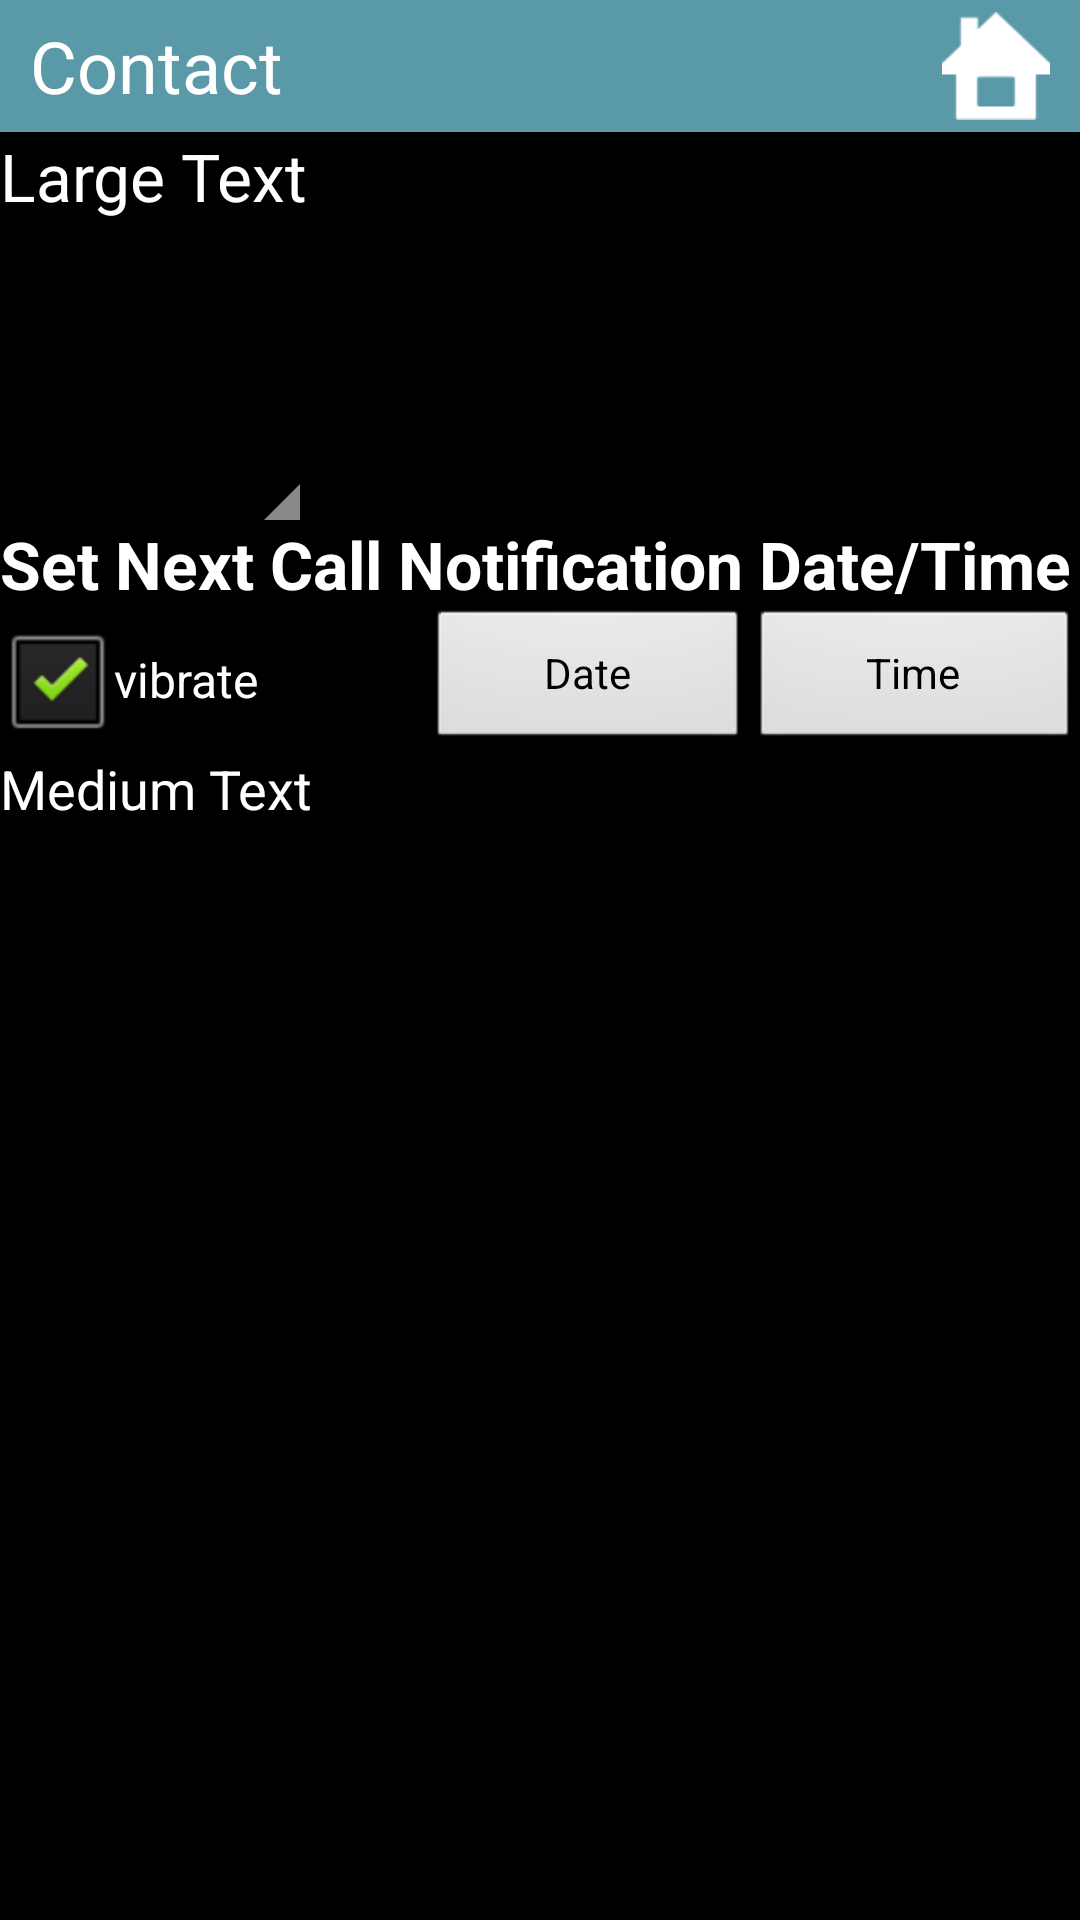

Produce the Android XML layout that renders to this screen, including the resource entries it uses.
<!-- AndroidManifest.xml: application theme AppTheme -->
<!-- res/layout/activity_main.xml -->
<LinearLayout xmlns:android="http://schemas.android.com/apk/res/android"
    xmlns:tools="http://schemas.android.com/tools"
    android:id="@+id/a"
    android:layout_width="match_parent"
    android:layout_height="match_parent"
    android:orientation="vertical" >

    <FrameLayout
        android:id="@+id/FrameLayout1"
        android:layout_width="fill_parent"
        android:layout_height="44dip"
        android:background="@drawable/menu_bg" >

        <ImageButton
            android:id="@+id/butHome"
            android:layout_width="36dp"
            android:layout_height="36dp"
            android:layout_gravity="right|center_vertical"
            android:layout_marginRight="10dp"
            android:background="@drawable/home"
            android:onClick="callHome"
            android:scaleType="fitCenter" />

        <TextView
            android:id="@+id/TextView1"
            android:layout_width="wrap_content"
            android:layout_height="match_parent"
            android:layout_gravity="center_vertical"
            android:layout_marginLeft="10dp"
            android:gravity="center_vertical"
            android:text="Contact"
            android:textColor="@color/white"
            android:textSize="24dp" />
    </FrameLayout>

    <TextView
        android:id="@+id/tvContactName"
        android:layout_width="wrap_content"
        android:layout_height="wrap_content"
        android:text="Large Text"
        android:textAppearance="?android:attr/textAppearanceLarge" />

    <QuickContactBadge
        android:id="@+id/quickContactBadgeContactDateTime"
        android:layout_width="100dp"
        android:layout_height="100dp"
        android:src="@drawable/man" />

    <TextView
        android:id="@+id/textView1"
        android:layout_width="wrap_content"
        android:layout_height="wrap_content"
        android:text="Set Next Call Notification Date/Time"
        android:textAppearance="?android:attr/textAppearanceLarge"
        android:textStyle="bold" />

    <LinearLayout
        android:layout_width="match_parent"
        android:layout_height="wrap_content"
        android:gravity="center"
        android:orientation="horizontal"
        tools:context=".MainActivity" >

        <CheckBox
            android:id="@+id/checkBoxVibrate"
            android:layout_width="wrap_content"
            android:layout_height="wrap_content"
            android:layout_weight="1"
            android:checked="true"
            android:text="vibrate" />

        <Button
            android:id="@+id/dateButton"
            android:layout_width="wrap_content"
            android:layout_height="wrap_content"
            android:layout_weight="1"
            android:text="Date" />

        <Button
            android:id="@+id/timeButton"
            android:layout_width="wrap_content"
            android:layout_height="wrap_content"
            android:layout_weight="1"
            android:text="Time" />
    </LinearLayout>

    <TextView
        android:id="@+id/textAlarmTime"
        android:layout_width="match_parent"
        android:layout_height="wrap_content"
        android:text="Medium Text"
        android:textAppearance="?android:attr/textAppearanceMedium" />

</LinearLayout>
<!-- resources referenced by this layout -->
<resources>
  <color name="white">#FFFFFF</color>
  <!-- drawable home: png bitmap (drawable-ldpi, 1585 bytes) -->
  <!-- drawable menu_bg: png bitmap (drawable-ldpi, 4547 bytes) -->
  <style name="AppTheme" parent="AppBaseTheme">
          
      </style>
  <style name="AppBaseTheme" parent="android:Theme.Black.NoTitleBar">
          
      </style>
</resources>
